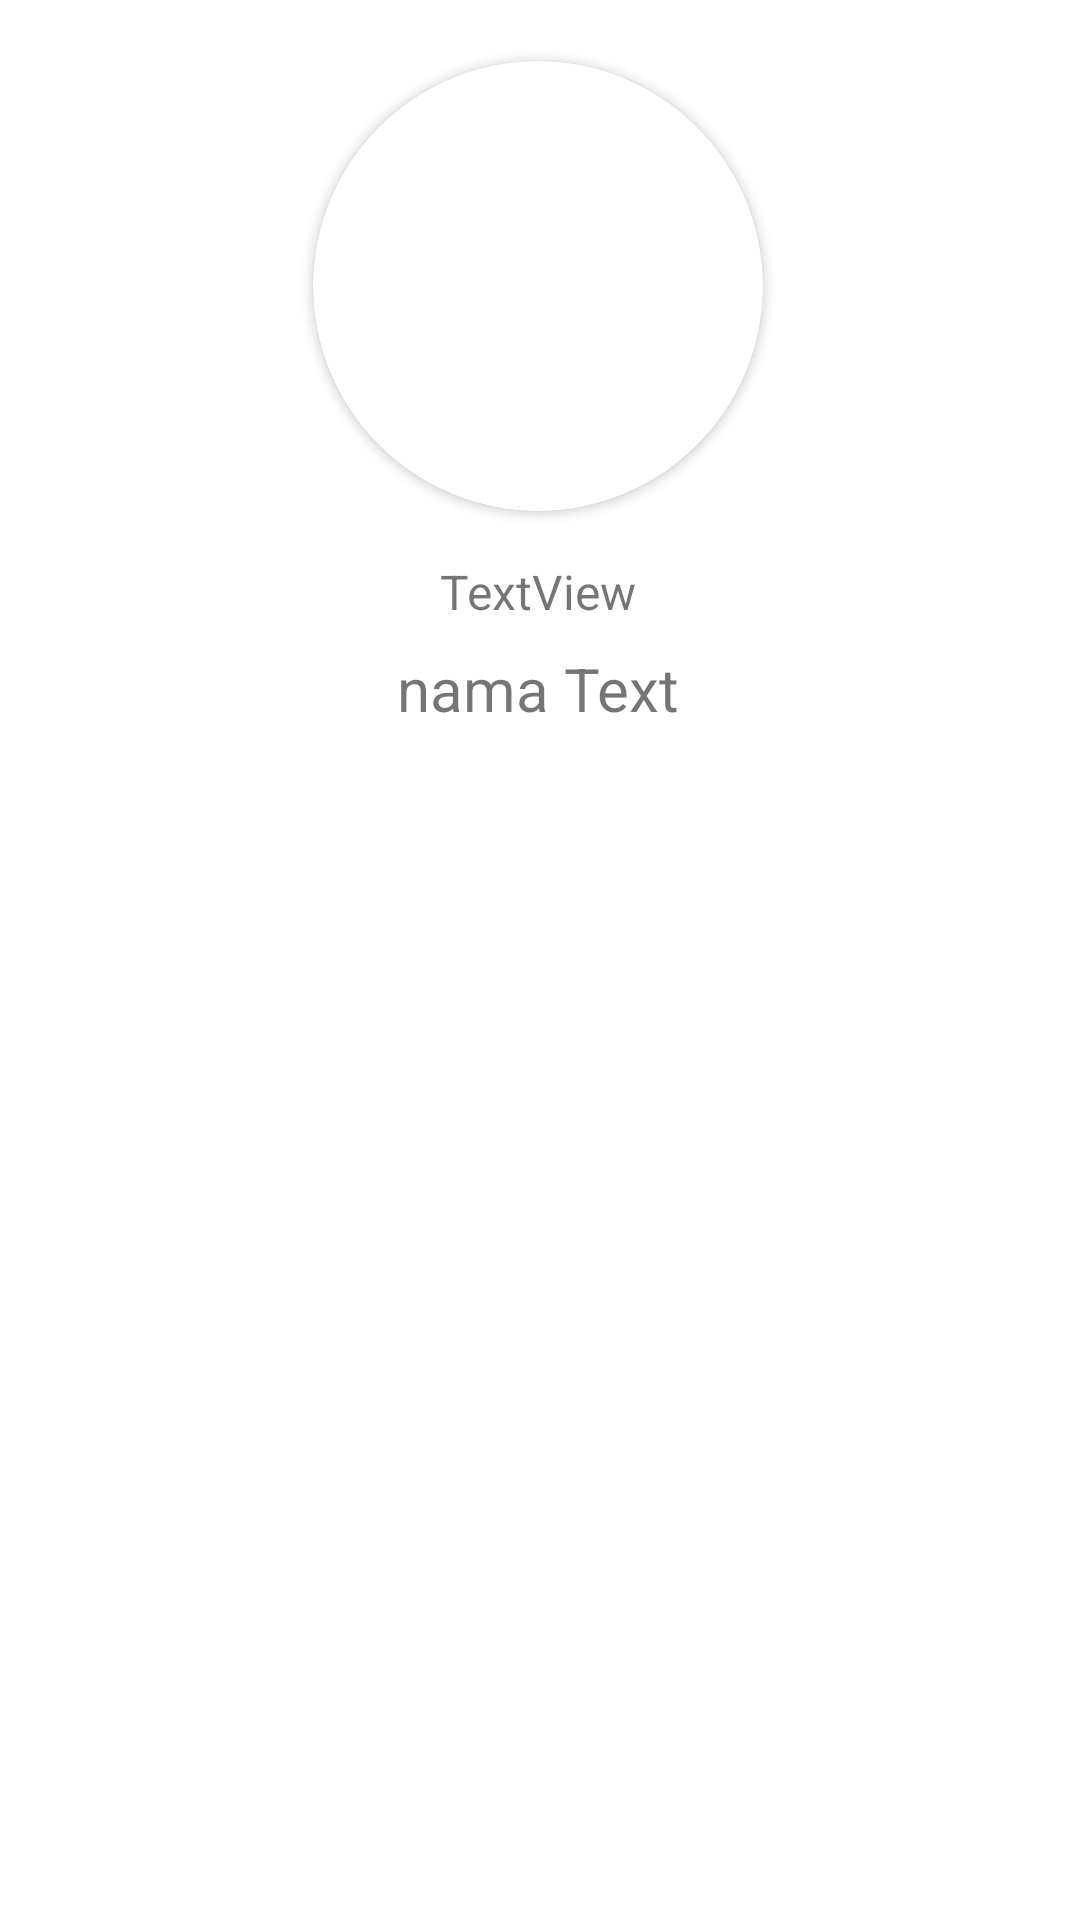

Layout XML and referenced resources for this Android screen:
<!-- AndroidManifest.xml: application theme Theme.GithubUser -->
<!-- res/layout/activity_detail.xml -->
<?xml version="1.0" encoding="utf-8"?>
<androidx.core.widget.NestedScrollView xmlns:android="http://schemas.android.com/apk/res/android"
    xmlns:app="http://schemas.android.com/apk/res-auto"
    xmlns:tools="http://schemas.android.com/tools"
    android:id="@+id/favButton"
    android:layout_width="match_parent"
    android:layout_height="match_parent"
    tools:context=".ui.detail.activity.DetailActivity">


    <androidx.constraintlayout.widget.ConstraintLayout
        android:layout_width="match_parent"
        android:layout_height="wrap_content">

        <FrameLayout
            android:id="@+id/frameLayout"
            android:layout_width="0dp"
            android:layout_height="wrap_content"
            android:layout_marginStart="8dp"
            android:layout_marginEnd="8dp"
            android:layout_marginBottom="8dp"
            app:layout_constraintBottom_toBottomOf="parent"
            app:layout_constraintEnd_toEndOf="parent"
            app:layout_constraintHorizontal_bias="0.0"
            app:layout_constraintStart_toStartOf="parent"
            app:layout_constraintTop_toTopOf="parent"
            app:layout_constraintVertical_bias="0.0">


            <androidx.constraintlayout.widget.ConstraintLayout
                android:layout_width="match_parent"
                android:layout_height="wrap_content">

                <androidx.cardview.widget.CardView
                    android:id="@+id/cardView"
                    android:layout_width="150dp"
                    android:layout_height="150dp"
                    android:layout_centerHorizontal="true"
                    android:layout_marginTop="8dp"
                    android:innerRadius="0dp"
                    app:cardCornerRadius="100dp"
                    app:layout_constraintBottom_toBottomOf="parent"
                    app:layout_constraintEnd_toEndOf="parent"
                    app:layout_constraintHorizontal_bias="0.497"
                    app:layout_constraintStart_toStartOf="parent"
                    app:layout_constraintTop_toTopOf="parent"
                    app:layout_constraintVertical_bias="0.144">

                    <ImageView
                        android:id="@+id/detailImageVIew"
                        android:layout_width="match_parent"
                        android:layout_height="match_parent"
                        tools:srcCompat="@tools:sample/avatars" />
                </androidx.cardview.widget.CardView>

                <TextView
                    android:id="@+id/usernameDetailTextView"
                    android:layout_width="wrap_content"
                    android:layout_height="wrap_content"
                    android:layout_marginTop="16dp"
                    android:text="TextView"
                    android:textSize="16sp"
                    app:layout_constraintBottom_toBottomOf="parent"
                    app:layout_constraintEnd_toEndOf="parent"
                    app:layout_constraintHorizontal_bias="0.498"
                    app:layout_constraintStart_toStartOf="parent"
                    app:layout_constraintTop_toBottomOf="@+id/cardView"
                    app:layout_constraintVertical_bias="0.0" />

                <TextView
                    android:id="@+id/namaTextView"
                    android:layout_width="wrap_content"
                    android:layout_height="wrap_content"
                    android:layout_marginTop="8dp"
                    android:text="@string/namaText"
                    android:textSize="20sp"
                    app:layout_constraintBottom_toBottomOf="parent"
                    app:layout_constraintEnd_toEndOf="parent"
                    app:layout_constraintHorizontal_bias="0.498"
                    app:layout_constraintStart_toStartOf="parent"
                    app:layout_constraintTop_toBottomOf="@+id/usernameDetailTextView"
                    app:layout_constraintVertical_bias="0.0" />

            </androidx.constraintlayout.widget.ConstraintLayout>

        </FrameLayout>

        <com.google.android.material.tabs.TabLayout
            android:id="@+id/tabs"
            android:layout_width="0dp"
            android:layout_height="40dp"
            android:layout_marginTop="8dp"
            android:layout_marginBottom="45dp"
            android:background="#00FFFFFF"
            app:layout_constraintEnd_toEndOf="parent"
            app:layout_constraintStart_toStartOf="parent"
            app:layout_constraintTop_toBottomOf="@+id/frameLayout"
            app:tabTextColor="?attr/colorOnPrimary" />

        <ProgressBar
            android:id="@+id/progressBar3"
            style="?android:attr/progressBarStyle"
            android:layout_width="72dp"
            android:layout_height="63dp"
            app:layout_constraintBottom_toBottomOf="parent"
            app:layout_constraintEnd_toEndOf="parent"
            app:layout_constraintHorizontal_bias="0.498"
            app:layout_constraintStart_toStartOf="parent"
            app:layout_constraintTop_toBottomOf="@+id/tabs"
            app:layout_constraintVertical_bias="0.0" />

        <androidx.viewpager2.widget.ViewPager2
            android:id="@+id/view_pager"
            android:layout_width="0dp"
            android:layout_height="600dp"
            app:layout_constraintBottom_toBottomOf="parent"
            app:layout_constraintEnd_toEndOf="parent"
            app:layout_constraintHorizontal_bias="1.0"
            app:layout_constraintStart_toStartOf="parent"
            app:layout_constraintTop_toBottomOf="@+id/tabs"
            app:layout_constraintVertical_bias="0.0">


        </androidx.viewpager2.widget.ViewPager2>

        <ToggleButton
            android:id="@+id/toggleButton"
            android:layout_width="35dp"
            android:layout_height="35dp"
            android:layout_marginTop="16dp"
            android:layout_marginEnd="24dp"
            android:background="@drawable/favorite_toggle"
            android:focusable="false"
            android:focusableInTouchMode="false"
            android:text="ToggleButton"
            android:textOff=""
            android:textOn=""
            app:layout_constraintEnd_toEndOf="parent"
            app:layout_constraintTop_toTopOf="parent" />

    </androidx.constraintlayout.widget.ConstraintLayout>

</androidx.core.widget.NestedScrollView>
<!-- resources referenced by this layout -->
<resources>
  <!-- drawable favorite_toggle (drawable) -->
  <?xml version="1.0" encoding="utf-8"?>
  <selector xmlns:android="http://schemas.android.com/apk/res/android">
      <item android:drawable="@drawable/round_favorite_24_red" android:state_checked="true" />
      <item android:drawable="@drawable/round_favorite_24_white" android:state_checked="false" />
  </selector>
  <string name="namaText">nama Text</string>
  <style name="Theme.GithubUser" parent="Theme.MaterialComponents.DayNight.DarkActionBar">
          
          <item name="colorPrimary">@color/black</item>
          <item name="colorPrimaryVariant">@color/purple_700</item>
          <item name="colorOnPrimary">@color/black</item>
          
          <item name="colorSecondary">@color/teal_200</item>
          <item name="colorSecondaryVariant">@color/teal_700</item>
          <item name="colorOnSecondary">@color/black</item>
          
          <item name="android:statusBarColor">@color/black</item>
          
      </style>
  <!-- drawable round_favorite_24_red (drawable) -->
  <vector android:height="24dp" android:tint="#D5402B"
      android:viewportHeight="24" android:viewportWidth="24"
      android:width="24dp" xmlns:android="http://schemas.android.com/apk/res/android">
      <path android:fillColor="@android:color/white" android:pathData="M13.35,20.13c-0.76,0.69 -1.93,0.69 -2.69,-0.01l-0.11,-0.1C5.3,15.27 1.87,12.16 2,8.28c0.06,-1.7 0.93,-3.33 2.34,-4.29 2.64,-1.8 5.9,-0.96 7.66,1.1 1.76,-2.06 5.02,-2.91 7.66,-1.1 1.41,0.96 2.28,2.59 2.34,4.29 0.14,3.88 -3.3,6.99 -8.55,11.76l-0.1,0.09z"/>
  </vector>
  <!-- not gathered from this repository: default colours our renderer supplied (Android Studio template values) -->
  <color name="purple_700">#FF3700B3</color>
  <color name="teal_200">#FF03DAC5</color>
  <color name="teal_700">#FF018786</color>
  <color name="black">#FF000000</color>
</resources>
